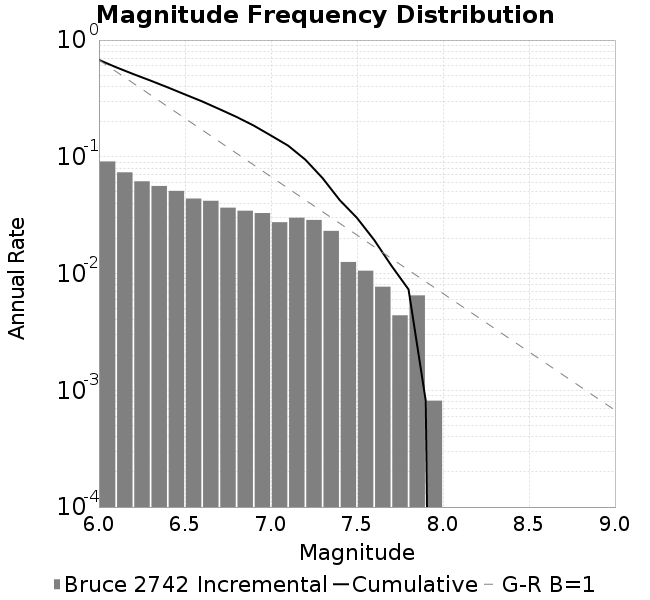

The file beside this chart, header and first rows:
Magnitude, Incremental Rate (1/yr), Cumulative Rate (1/yr)
6.0, 0.0912, 0.676
6.1, 0.0736, 0.5848
6.2, 0.06166, 0.5112
6.3, 0.05625, 0.4495
6.4, 0.05106, 0.3933
6.5, 0.0439, 0.3422
6.6, 0.04199, 0.2983
6.7, 0.03666, 0.2563
6.8, 0.03453, 0.2196
6.9, 0.03296, 0.1851
7.0, 0.02753, 0.1521
7.1, 0.03008, 0.1246
7.2, 0.02878, 0.09454
7.3, 0.0232, 0.06576
7.4, 0.01256, 0.04256
7.5, 0.01058, 0.03
7.6, 0.007713, 0.01942
7.7, 0.00439, 0.01171
7.8, 0.006501, 0.007316
7.9, 8.151992678700342E-4, 8.151992678700342E-4
8.0, 0.0, 0.0
8.1, 0.0, 0.0
8.2, 0.0, 0.0
8.3, 0.0, 0.0
8.4, 0.0, 0.0
8.5, 0.0, 0.0
8.6, 0.0, 0.0
8.7, 0.0, 0.0
8.8, 0.0, 0.0
8.9, 0.0, 0.0
